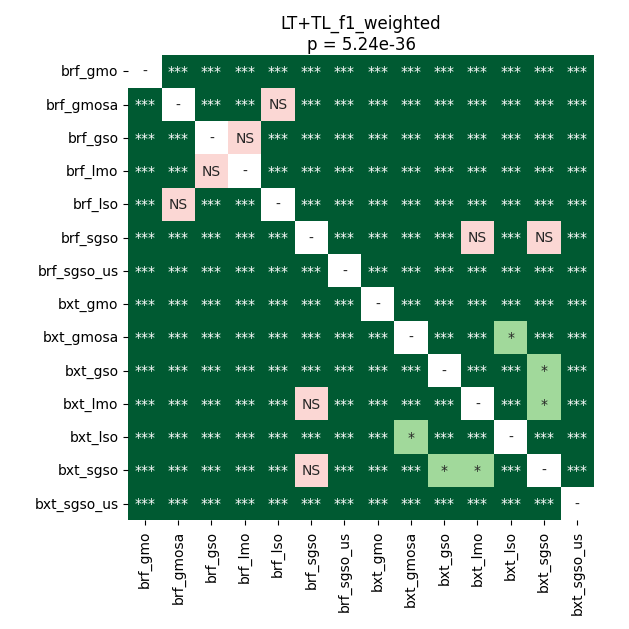

The table this chart was drawn from, first rows:
	brf_gmo	brf_gmosa	brf_gso	brf_lmo	brf_lso	brf_sgso	brf_sgso_us	bxt_gmo	bxt_gmosa	bxt_gso	bxt_lmo	bxt_lso	bxt_sgso	bxt_sgso_us
brf_gmo	1.0	3.386706840701219e-05	3.386706840701219e-05	3.386706840701219e-05	3.386706840701219e-05	3.386706840701219e-05	3.386706840701219e-05	3.386706840701219e-05	3.386706840701219e-05	3.386706840701219e-05	3.386706840701219e-05	3.386706840701219e-05	3.386706840701219e-05	3.386706840701219e-05
brf_gmosa	3.386706840701219e-05	1.0	3.386706840701219e-05	3.386706840701219e-05	0.118	3.386706840701219e-05	3.386706840701219e-05	3.386706840701219e-05	3.386706840701219e-05	3.386706840701219e-05	3.386706840701219e-05	3.386706840701219e-05	3.386706840701219e-05	3.386706840701219e-05
brf_gso	3.386706840701219e-05	3.386706840701219e-05	1.0	0.5966	3.386706840701219e-05	3.386706840701219e-05	3.386706840701219e-05	3.386706840701219e-05	3.386706840701219e-05	3.386706840701219e-05	3.386706840701219e-05	3.386706840701219e-05	3.386706840701219e-05	3.386706840701219e-05
brf_lmo	3.386706840701219e-05	3.386706840701219e-05	0.5966	1.0	3.386706840701219e-05	3.386706840701219e-05	3.386706840701219e-05	3.386706840701219e-05	3.386706840701219e-05	3.386706840701219e-05	3.386706840701219e-05	3.386706840701219e-05	3.386706840701219e-05	3.386706840701219e-05
brf_lso	3.386706840701219e-05	0.118	3.386706840701219e-05	3.386706840701219e-05	1.0	3.386706840701219e-05	3.386706840701219e-05	3.386706840701219e-05	3.386706840701219e-05	3.386706840701219e-05	3.386706840701219e-05	3.386706840701219e-05	3.386706840701219e-05	3.386706840701219e-05
brf_sgso	3.386706840701219e-05	3.386706840701219e-05	3.386706840701219e-05	3.386706840701219e-05	3.386706840701219e-05	1.0	3.386706840701219e-05	3.386706840701219e-05	3.386706840701219e-05	0.0002342	0.1069	3.386706840701219e-05	0.1069	3.386706840701219e-05
brf_sgso_us	3.386706840701219e-05	3.386706840701219e-05	3.386706840701219e-05	3.386706840701219e-05	3.386706840701219e-05	3.386706840701219e-05	1.0	3.386706840701219e-05	3.386706840701219e-05	3.386706840701219e-05	3.386706840701219e-05	3.386706840701219e-05	3.386706840701219e-05	3.386706840701219e-05
bxt_gmo	3.386706840701219e-05	3.386706840701219e-05	3.386706840701219e-05	3.386706840701219e-05	3.386706840701219e-05	3.386706840701219e-05	3.386706840701219e-05	1.0	3.386706840701219e-05	3.386706840701219e-05	3.386706840701219e-05	3.386706840701219e-05	3.386706840701219e-05	3.386706840701219e-05
bxt_gmosa	3.386706840701219e-05	3.386706840701219e-05	3.386706840701219e-05	3.386706840701219e-05	3.386706840701219e-05	3.386706840701219e-05	3.386706840701219e-05	3.386706840701219e-05	1.0	3.386706840701219e-05	3.386706840701219e-05	0.04635	3.386706840701219e-05	3.386706840701219e-05
bxt_gso	3.386706840701219e-05	3.386706840701219e-05	3.386706840701219e-05	3.386706840701219e-05	3.386706840701219e-05	0.0002342	3.386706840701219e-05	3.386706840701219e-05	3.386706840701219e-05	1.0	0.0008265	3.386706840701219e-05	0.02264	3.386706840701219e-05
bxt_lmo	3.386706840701219e-05	3.386706840701219e-05	3.386706840701219e-05	3.386706840701219e-05	3.386706840701219e-05	0.1069	3.386706840701219e-05	3.386706840701219e-05	3.386706840701219e-05	0.0008265	1.0	3.386706840701219e-05	0.01176	3.386706840701219e-05
bxt_lso	3.386706840701219e-05	3.386706840701219e-05	3.386706840701219e-05	3.386706840701219e-05	3.386706840701219e-05	3.386706840701219e-05	3.386706840701219e-05	3.386706840701219e-05	0.04635	3.386706840701219e-05	3.386706840701219e-05	1.0	3.386706840701219e-05	3.386706840701219e-05
bxt_sgso	3.386706840701219e-05	3.386706840701219e-05	3.386706840701219e-05	3.386706840701219e-05	3.386706840701219e-05	0.1069	3.386706840701219e-05	3.386706840701219e-05	3.386706840701219e-05	0.02264	0.01176	3.386706840701219e-05	1.0	3.386706840701219e-05
bxt_sgso_us	3.386706840701219e-05	3.386706840701219e-05	3.386706840701219e-05	3.386706840701219e-05	3.386706840701219e-05	3.386706840701219e-05	3.386706840701219e-05	3.386706840701219e-05	3.386706840701219e-05	3.386706840701219e-05	3.386706840701219e-05	3.386706840701219e-05	3.386706840701219e-05	1.0
